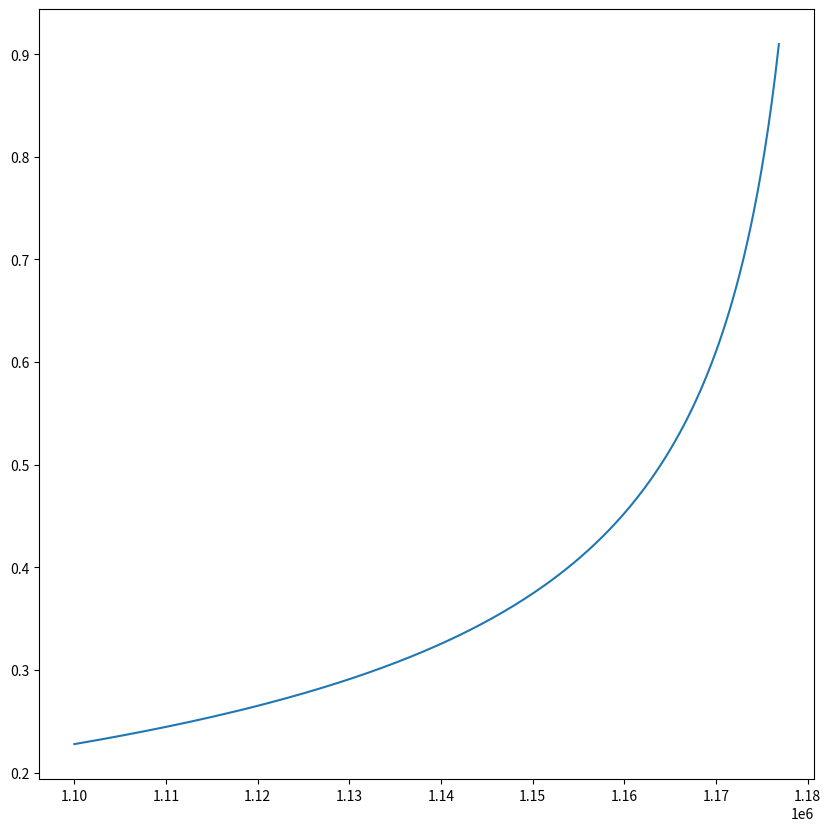

Write the Python code that produced this figure.

import numpy as np # linear algebra
import math
import matplotlib.pylab as plt
from mpl_toolkits.mplot3d import Axes3D
from matplotlib import cm

positive = 6879
negative = 1176868
#negative = positive

N = 200

mat = np.zeros(shape=[N, N])

tp = 5700

tn = np.linspace(1100000, negative, N)


fn = positive - tp
fp = negative - tn
den = np.sqrt((tp+fp)*(tp+fn)*(tn+fp)*(tn+fn))
num = tp * tn - fp * fn

Z = num / den

fig = plt.figure(figsize=(10, 10))
plt.plot(tn, Z)
plt.show()

#print(mat)
        
        
#plt.imshow(mat)